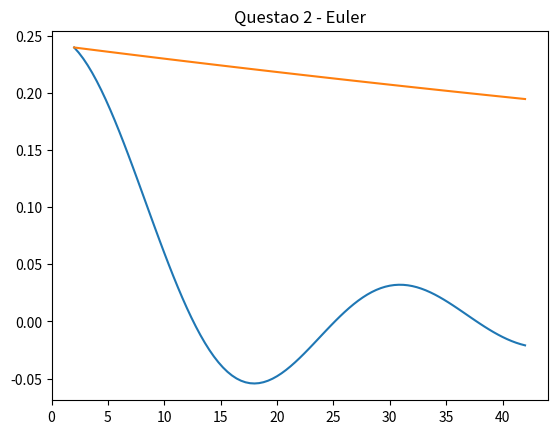

Write the Python code that produced this figure.
#TODO: Questao 2 e 3

from __future__ import division
import sympy as sp
import numpy as np
import matplotlib.pyplot as plt
from mpmath import *
def f(x):
    return 1/(x**2+1)

def f_2(x):
    return  sp.sin(0.5*x**1/2)/x

def trabalho(v):
    vet5x=[0.0,2.5,5.0,15.0,20.0,25.0,30.0]
    vet5fx=[0.0,7.0,9.0,14.0,10.5,12.0,5.0]
    vet5Ox=[0.5,0.9,1.4,0.9,1.3,1.48,1.5]
    vrfx=[]#vetor resultado para a fx
    delta(vet5x,vet5fx,vrfx)#delta para a fx
    vrOx=[]#vetor resultado para a O(x)
    delta(vet5x,vet5Ox,vrOx)#delta para a Ox
    funfx=polinomio_teste(vrfx,vet5x,vet5fx,2,x)
    funOx=polinomio_teste(vrOx,vet5x,vet5Ox,2,x)
    w=sp.cos(funOx.subs(x,v))
    return w*(funfx.subs(x,v))


#Regra do Trapezio Repetida
def trapezio_repetida(a, b, particoes,escolha):
    h = (b-a)/particoes
    if escolha==1:
        y = [f(a)]
        xn = a
        for i in range (particoes-1):
            x = xn + h
            aux = 2*f(x)
            y.append(aux)
            xn =  x
        y.append(f(b))

        resultado = h/2 * sum(y)
    else:
        y = [trabalho(a)]
        xn = a
        for i in range (particoes-1):
            x = xn + h
            aux = 2*trabalho(x)
            y.append(aux)
            xn =  x
        y.append(trabalho(b))

        resultado = h/2 * sum(y)
    return resultado

#Regra de 1/3 de Simpson Repetida
def simpson1_repetida (a, b, particoes):
    h = (b-a)/particoes
    y = [f(a)]
    xn = a
    for i in range (particoes-1):
        x = xn + h
        if ((i+1)%2 == 0):
            aux = 2*f(x)
        else:
            aux = 4*f(x)
        y.append(aux)

    y.append(f(b))
    resultado = h/3 * sum(y)
    return resultado

#Regra 3/8 de Simpson Repetida
def simpson3_repetida (a, b, particoes):
    h = (b-a)/particoes
    y = [f(a)]
    xn = a
    for i in range (particoes-1):
        x = xn + h
        if ((i+1)%3 == 0):
            aux = 2*f(x)
        else:
            aux = 3*f(x)
        y.append(aux)

    y.append(f(b))
    resultado = (3/8)*h * sum(y)
    return resultado

def erro_trapezio(a,b,n,escolha):
    h=(b-a)/n
    temp=h**3
    e=(temp)/12
    g=[]
    aux=a
    i=1
    temp=0
    if escolha==1:

        while(i<=n):
            temp=abs((sp.diff(f(x),x,2).subs(x,aux)))
            g.append(temp)
            aux=aux+h
            i=i+1
    else:
        
        while(i<=n):
            temp=abs((sp.diff(trabalho(x),x,2).subs(x,aux)))
            g.append(temp)
            aux=aux+h
            i=i+1
    #print(g)
    #print(max(g))
    temp=max(g)
    #print (e)
    e=e*temp
    return abs(e)

def erro_simpson13(a,b,n):
    h=(b-a)/n
    e=((h**4)/180)*(b-a)
    g=[]
    aux=a
    i=1
    temp=0
    while(i<=n):
        temp=abs((sp.diff(f(x),x,4).subs(x,aux)))
        g.append(temp)
        aux=aux+h
        i=i+1
    temp=max(g)
    e=e*temp
    return abs(e)

def erro_simpson38(a,b,n):
    h=(b-a)/n
    e=((h**4)/80)*(a-b)
    g=[]
    aux=a
    i=1
    temp=0
    while(i<=n):
        temp=abs((sp.diff(f(x),x,4).subs(x,aux)))
        g.append(temp)
        aux=aux+h
        i=i+1
    temp=max(g)
    e=e*temp
    return abs(e)
#Euler
#FIXME: Ei, de um jeito em mim!
def euler(x0, h, iteracoes):
    y0 = f_2(x0)
    intervaloX = [x0]
    intervaloY = [y0]
    intervaloYoriginal = [y0]
    
    for i in range (iteracoes):
        x1 = x0 + h
        intervaloX.append(x1)
        temp = sp.diff(f_2(x), x).subs(x,y0)
        y = y0 + h*temp
        intervaloY.append(y)
        intervaloYoriginal.append(f_2(x1))
        y0 = y
        x0 = x1
    
    plt.plot(intervaloX, intervaloYoriginal)
    plt.plot(intervaloX, intervaloY)
    plt.title("Questao 2 - Euler")
    plt.show()

def delta (vetorX, vetorY, vetorResultado):
	tamVetor = len(vetorY)
	dif = len(vetorX) - tamVetor + 1
	
	aux=0.0

	for i in range(tamVetor-1): 
		aux=(vetorY[i+1]-vetorY[i])/(vetorX[i+dif]-vetorX[i])
		vetorResultado.append(aux)



def polinomio_teste(delta, vetorX, vetorY, grau, x):
    
	if grau == 0:
		return vetorY[0]

	elif grau == 1:
		return delta[0]*(x-vetorX[0]) +vetorY[0]

	elif grau == 2:
 		return ((x-vetorX[0])*(x-vetorX[1]))*delta[1]+ (x-vetorX[0])*delta[0] +vetorY[0]

	elif grau == 3:
		return ((x-vetorX[0])*(x-vetorX[1])*(x-vetorX[2]))*delta[2]+ ((x-vetorX[0])*(x-vetorX[1]))*delta[1]+ delta[0]*(x-vetorX[0]) +vetorY[0]

	elif grau == 4:
 		return ((x-vetorX[0])*(x-vetorX[1])*(x-vetorX[2])*(x-vetorX[3]))*delta[3]+ ((x-vetorX[0])*(x-vetorX[1])*(x-vetorX[2])*(x-vetorX[3]))*delta[2]+ ((x-vetorX[0])*(x-vetorX[1]))*delta[1]+ delta[0]*(x-vetorX[0]) +vetorY[0]

	else:
		return ((x-vetorX[0])*(x-vetorX[1])*(x-vetorX[2])*(x-vetorX[3])*(x-vetorX[4]))*delta[4]+ ((x-vetorX[0])*(x-vetorX[1])*(x-vetorX[2])*(x-vetorX[3]))*delta[3]+ ((x-vetorX[0])*(x-vetorX[1])*(x-vetorX[2])*(x-vetorX[3]))*delta[2]+ ((x-vetorX[0])*(x-vetorX[1]))*delta[1]+ delta[0]*(x-vetorX[0]) +vetorY[0]



#Questao 1, nro 15
x = sp.Symbol('x')

integral =  sp.integrate(f(x),(x,0,1))
#derivada_dupla = sp.diff(f(x), x, 2)

#print (vrfx)
#print (vrOx)
#Ao aumentar as particoes do intervalo, o erro tende a diminuir

print ("Valores das integrais usando:")

resultado1 = trapezio_repetida(0, 1, 4,1)
print ("Regra do Trapezio: %f" %resultado1)

resultado2 = simpson1_repetida(0, 1, 4)
print ("Regra de 1/3 de Simpson Repetida: %f" %resultado2)

resultado3 = simpson3_repetida(0, 1, 4)
print ("Regra de 3/8 de Simpson Repetida: %f" %resultado3)

print ("Implementacao do Sympy: %f" %integral)

print ("Erro das regras:")
erro1 = erro_trapezio(0,1,4,1)
print ("Regra do Trapezio: %f" %erro1)

erro2 = erro_simpson13(0,1,4)
print ("Regra de 1/3 de Simpson Repetida: %f" %erro2)

erro3 = erro_simpson38(0,1,4)
print ("Regra de 3/8 de Simpson Repetida: %f" %erro3)

#Questao 2, nro 15

euler(2, 0.4, 100)

#Runge-Kutta 2a ordem

#Runge-Kutta 4a ordem

#Questao 3, nro 5
'''
vet5x=[0.0,2.5,5.0,15.0,20.0,25.0,30.0]
vet5fx=[0.0,7.0,9.0,14.0,10.5,12.0,5.0]
vet5Ox=[0.5,0.9,1.4,0.9,1.3,1.48,1.5]
vrfx=[]#vetor resultado para a fx
delta(vet5x,vet5fx,vrfx)#delta para a fx
vrOx=[]#vetor resultado para a O(x)
delta(vet5x,vet5Ox,vrOx)#delta para a Ox
funfx=polinomio_teste(vrfx,vet5x,vet5fx,2,x)
funOx=polinomio_teste(vrOx,vet5x,vet5Ox,2,x)
print (funfx)
print (funOx)
'''
#5 a)
w=trapezio_repetida(0,30,10,2)
print (w)

#5 b)
ew=erro_trapezio(5,15,10,2)
print (ew)
